Run: headless pygame with SDL's dummy video driver; simulated clock (each Clock.tick advances the game by its frame time, no real sleeping); random seed 0; keys injected as events and as key.get_pressed() state; no mouse input.
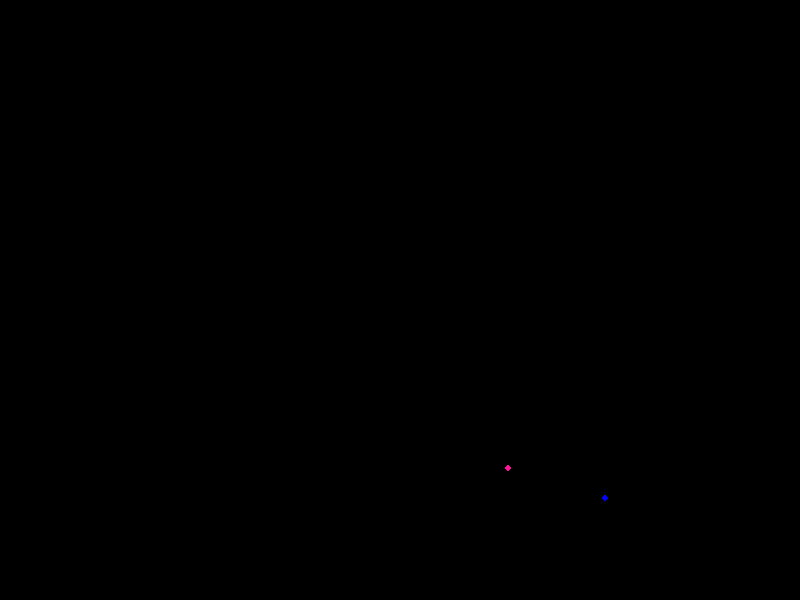
Frame 1 of 4 · flips 1–60 · no input
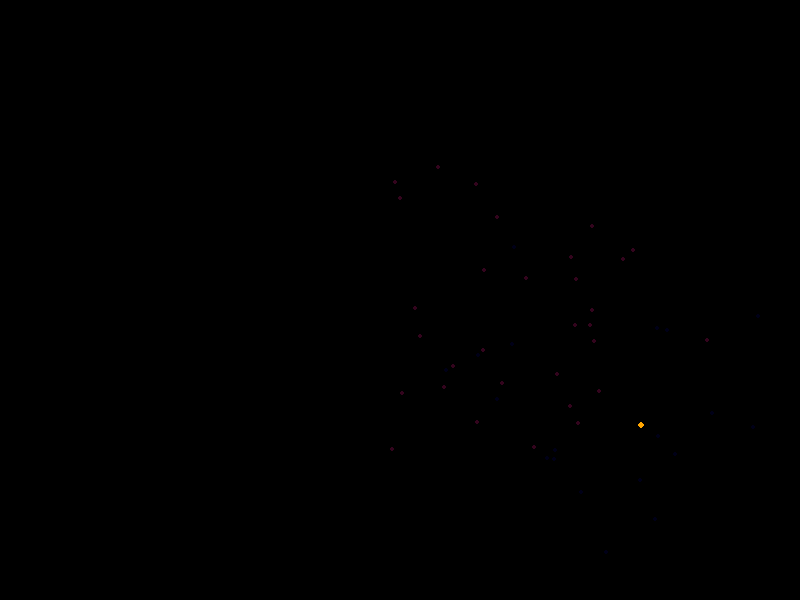
Frame 2 of 4 · flips 61–180 · tapped SPACE, RETURN · held RIGHT (→), D
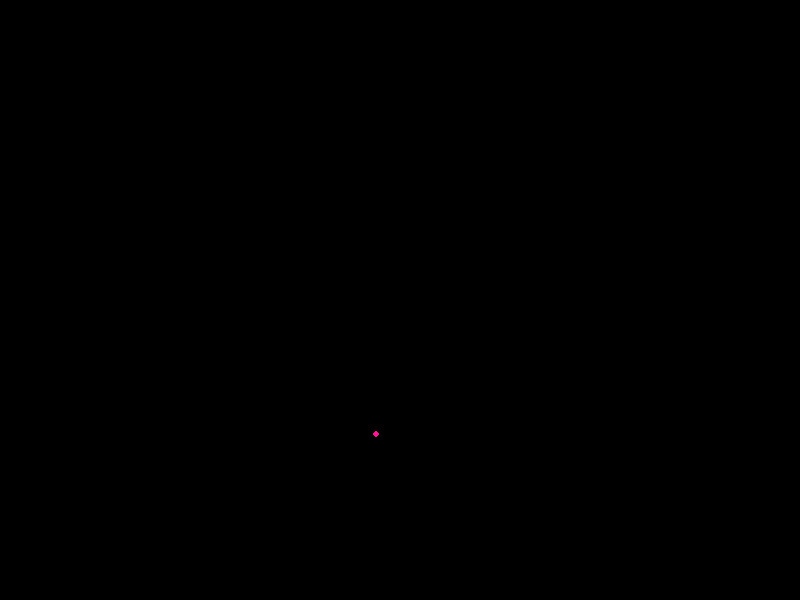
Frame 3 of 4 · flips 181–300 · held DOWN (↓), S
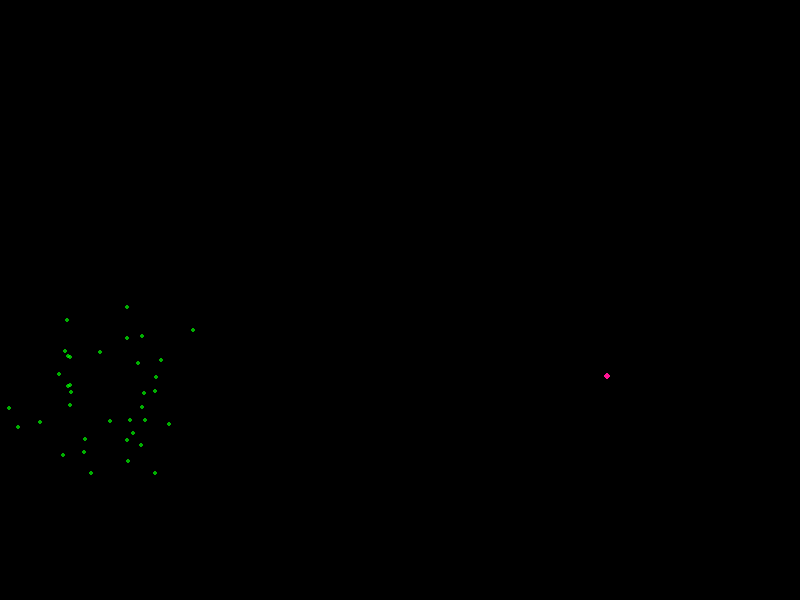
Frame 4 of 4 · flips 301–420 · held LEFT (←), A, UP (↑), W

The pygame program that drew these frames:

# Prompt :- Create a visually stunning fireworks simulation where particles shoot up from the ground, explode into vibrant, colorful patterns, and fade out naturally. The simulation should include realistic physics with gravity affecting the particles, slight randomness in explosion patterns, and smooth color transitions. Implement multiple firework launches at random intervals, each with different colors and explosion styles (e.g., circular, starburst, and cascading effects). The particles should have a fading effect to simulate realistic fireworks. Use Python with Pygame or Matplotlib to animate the scene in real-time.

import pygame
import random
import math

# Initialize Pygame
pygame.init()

# Screen dimensions
WIDTH, HEIGHT = 800, 600
screen = pygame.display.set_mode((WIDTH, HEIGHT))
pygame.display.set_caption("Fireworks Simulation")

# Colors
BLACK = (0, 0, 0)
COLORS = [(255, 0, 0), (0, 255, 0), (0, 0, 255), (255, 255, 0), (255, 165, 0), (255, 20, 147)]

# Gravity
GRAVITY = 0.05

class Particle:
    def __init__(self, x, y, color, angle, speed, lifetime):
        self.x = x
        self.y = y
        self.color = color
        self.angle = angle
        self.speed = speed
        self.lifetime = lifetime
        self.alpha = 255  # Initial opacity

    def update(self):
        # Move particle based on angle and speed
        self.x += self.speed * math.cos(self.angle)
        self.y += self.speed * math.sin(self.angle)
        self.speed *= 0.98  # Slow down over time
        self.y += GRAVITY  # Apply gravity
        self.alpha = max(0, self.alpha - 4)  # Fade out
        self.lifetime -= 1

    def draw(self, surface):
        if self.alpha > 0:
            color = (*self.color, self.alpha)  # Apply alpha for fading
            s = pygame.Surface((5, 5), pygame.SRCALPHA)
            pygame.draw.circle(s, color, (2, 2), 2)
            surface.blit(s, (int(self.x), int(self.y)))

class Firework:
    def __init__(self):
        self.x = random.randint(100, WIDTH - 100)
        self.y = HEIGHT
        self.color = random.choice(COLORS)
        self.speed = random.uniform(5, 7)
        self.exploded = False
        self.explosion_particles = []

    def update(self):
        if not self.exploded:
            self.y -= self.speed  # Move up
            self.speed *= 0.98  # Slow down
            if self.speed < 1:  # Explosion trigger
                self.explode()
        else:
            for particle in self.explosion_particles:
                particle.update()
            self.explosion_particles = [p for p in self.explosion_particles if p.lifetime > 0]

    def explode(self):
        self.exploded = True
        num_particles = random.randint(30, 60)
        explosion_type = random.choice(["circle", "star", "cascade"])
        for _ in range(num_particles):
            angle = random.uniform(0, 2 * math.pi)
            speed = random.uniform(2, 5)
            lifetime = random.randint(40, 80)
            if explosion_type == "star" and _ % 2 == 0:
                angle += math.pi / 8  # Slight angle shift
            elif explosion_type == "cascade":
                speed *= random.uniform(0.5, 1.5)  # Varying speeds
            self.explosion_particles.append(Particle(self.x, self.y, self.color, angle, speed, lifetime))

    def draw(self, surface):
        if not self.exploded:
            pygame.draw.circle(surface, self.color, (int(self.x), int(self.y)), 3)
        else:
            for particle in self.explosion_particles:
                particle.draw(surface)

# Main loop
running = True
clock = pygame.time.Clock()
fireworks = []

while running:
    screen.fill(BLACK)
    
    if random.random() < 0.02:  # Random firework launch interval
        fireworks.append(Firework())
    
    for firework in fireworks:
        firework.update()
        firework.draw(screen)
    
    fireworks = [fw for fw in fireworks if not fw.exploded or fw.explosion_particles]
    
    for event in pygame.event.get():
        if event.type == pygame.QUIT:
            running = False
    
    pygame.display.flip()
    clock.tick(60)

pygame.quit()
